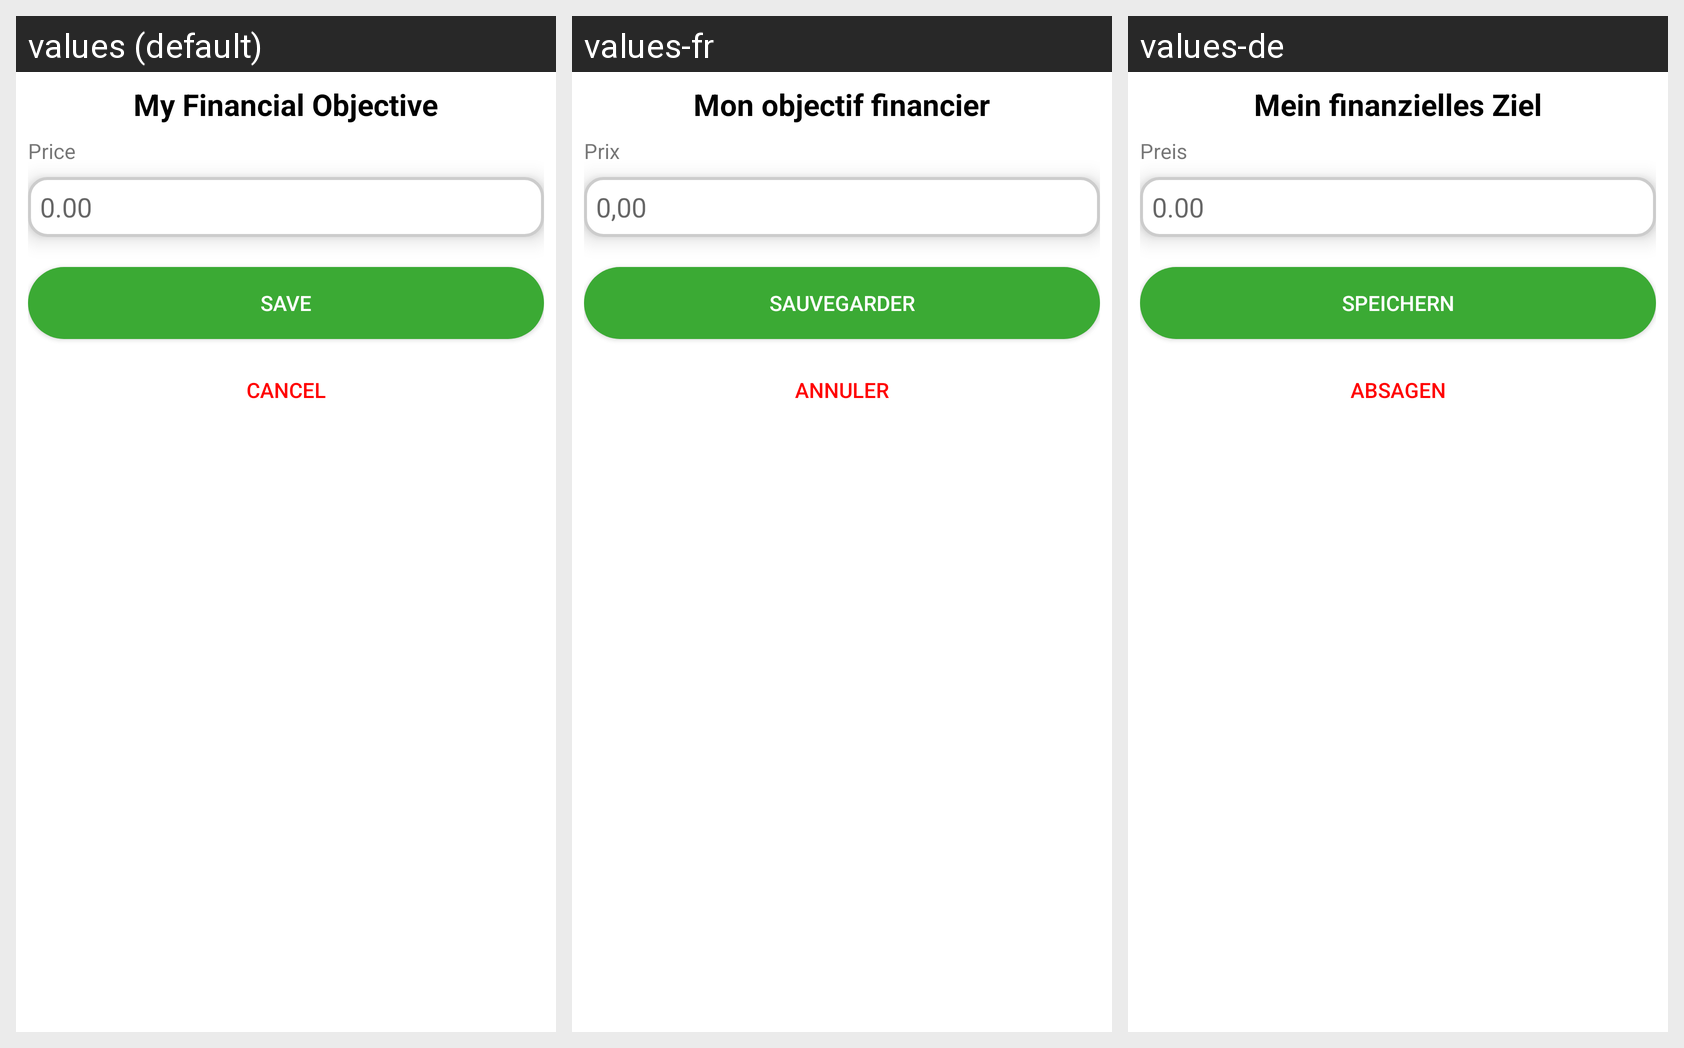

Here is an Android app screen in its default locale and in the app's own translations. Write out the translated-string differences for the strings that appear on this screen.
Android screen res/layout/add_revenue_dialog_box.xml rendered under 3 locales, left to right: values (default), values-fr, values-de. Device: Nexus 5 (rendered at 1080×1920; each locale shown at half size, 540×960, under a caption strip naming it); theme Theme.TreesMe.
Strings drawn on this screen, with the default value and each locale's value (text and hints the layout hard-codes, and strings that could not be matched under every locale, appear in the picture but are not listed):

objective_txt
  values: My Financial Objective
  values-fr: Mon objectif financier
  values-de: Mein finanzielles Ziel

price_txt
  values: Price
  values-fr: Prix
  values-de: Preis

benefit_price_txt
  values: 0.00
  values-fr: 0,00
  values-de: 0.00

save_btn_txt
  values: Save
  values-fr: sauvegarder
  values-de: Speichern

cancel_btn_txt
  values: Cancel
  values-fr: Annuler
  values-de: Absagen
